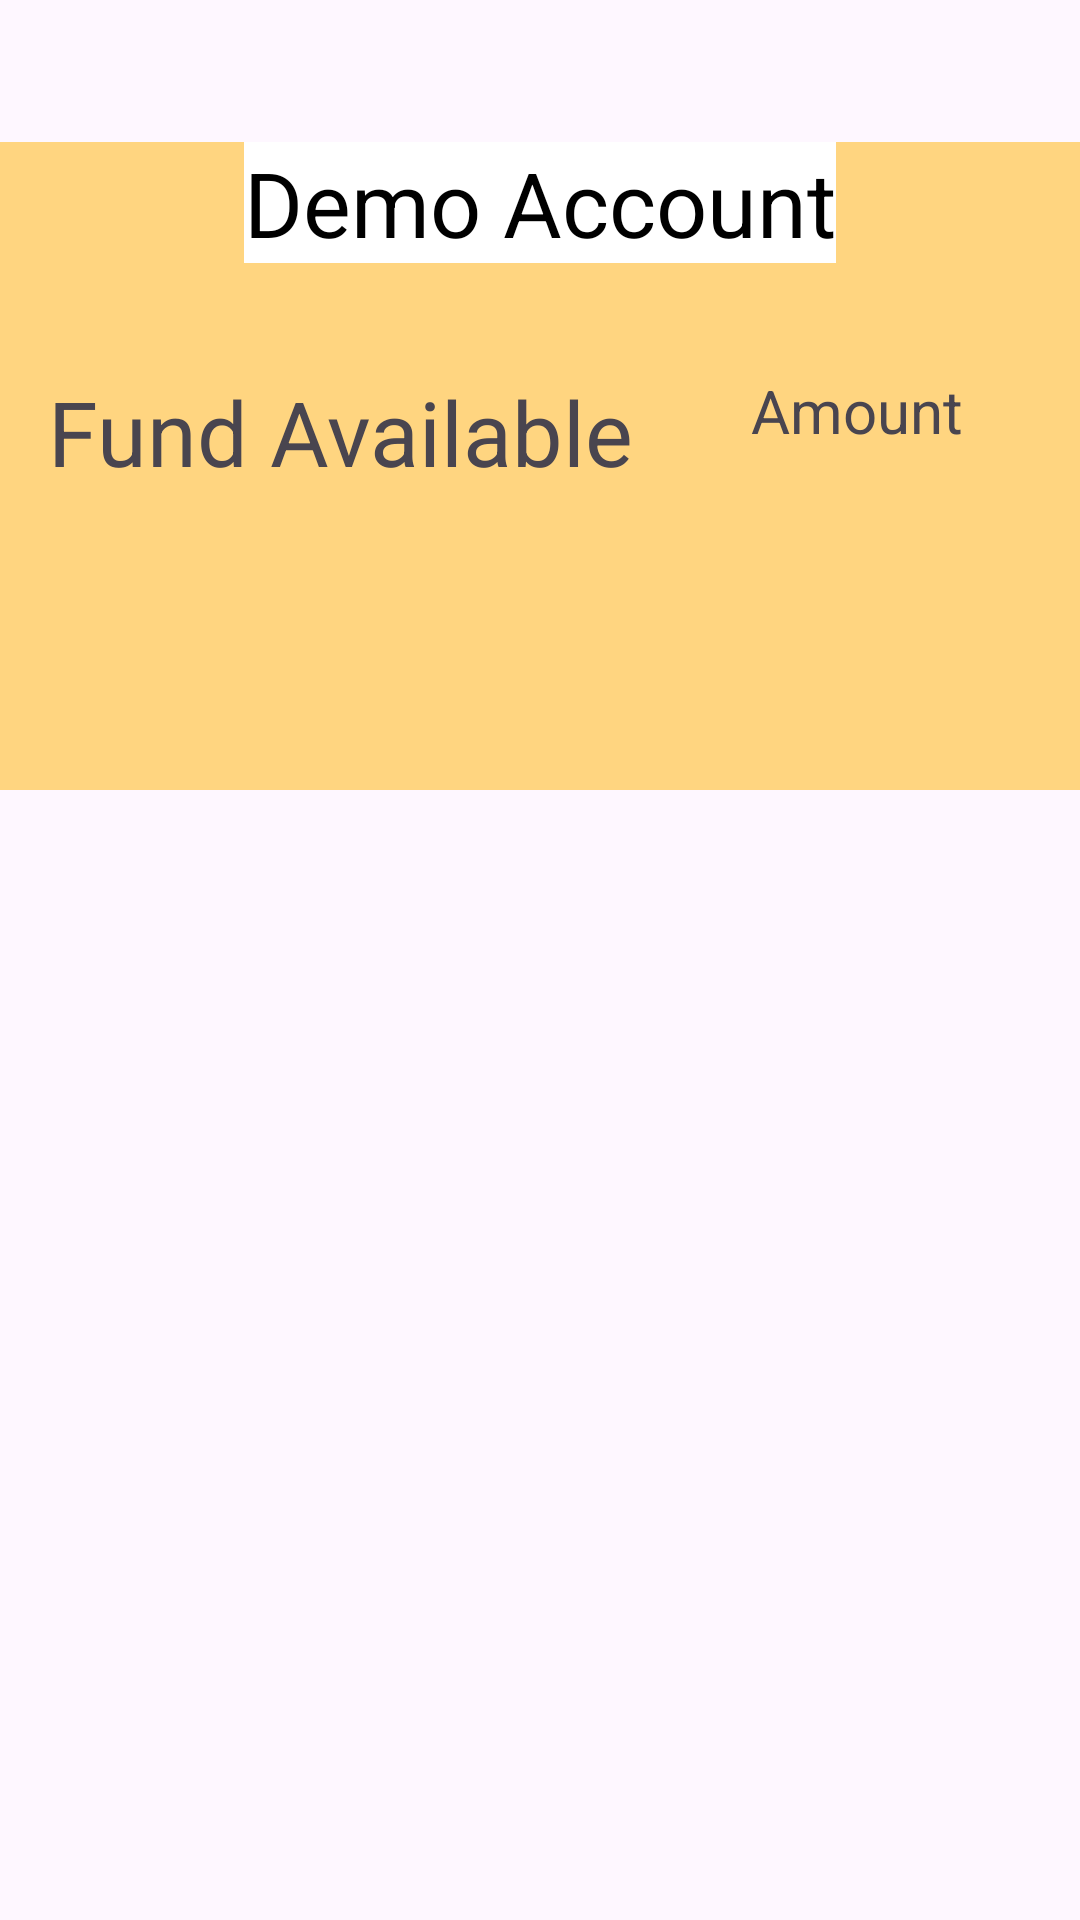

Android layout source for this screen:
<!-- AndroidManifest.xml: application theme Theme.Dhandata -->
<!-- res/layout/fragment_fund.xml -->
<?xml version="1.0" encoding="utf-8"?>
<FrameLayout xmlns:android="http://schemas.android.com/apk/res/android"
    xmlns:app="http://schemas.android.com/apk/res-auto"
    xmlns:tools="http://schemas.android.com/tools"
    android:layout_width="match_parent"
    android:layout_height="match_parent"
    tools:context=".FundFragment">


    <androidx.constraintlayout.widget.ConstraintLayout
        android:layout_width="match_parent"
        android:layout_height="match_parent">

        <View
            android:id="@+id/view2"
            android:layout_width="412dp"
            android:layout_height="216dp"
            android:background="@color/lightOrange"
            app:layout_constraintBottom_toBottomOf="parent"
            app:layout_constraintEnd_toEndOf="parent"
            app:layout_constraintHorizontal_bias="1.0"
            app:layout_constraintStart_toStartOf="parent"
            app:layout_constraintTop_toTopOf="parent"
            app:layout_constraintVertical_bias="0.112">

        </View>

        <TextView
            android:id="@+id/textView16"
            android:layout_width="wrap_content"
            android:layout_height="wrap_content"
            android:layout_gravity="center_horizontal"
            android:background="@color/white"
            android:text="Demo Account"
            android:textColor="@color/black"
            android:textSize="30dp"
            app:layout_constraintEnd_toEndOf="parent"
            app:layout_constraintStart_toStartOf="parent"
            app:layout_constraintTop_toTopOf="@+id/view2"></TextView>

        <TextView
            android:id="@+id/textView17"
            android:layout_width="wrap_content"
            android:layout_height="wrap_content"
            android:layout_marginStart="16dp"
            android:layout_marginTop="36dp"
            android:text="Fund Available"
            android:textSize="30dp"
            app:layout_constraintStart_toStartOf="parent"
            app:layout_constraintTop_toBottomOf="@+id/textView16">

        </TextView>

        <TextView
            android:layout_width="79dp"
            android:layout_height="36dp"
            android:layout_marginBottom="104dp"
            android:text="Amount"
            android:textSize="20dp"
            app:layout_constraintBottom_toBottomOf="@+id/view2"
            app:layout_constraintEnd_toEndOf="parent"
            app:layout_constraintHorizontal_bias="0.561"
            app:layout_constraintStart_toEndOf="@+id/textView17"
            app:layout_constraintTop_toBottomOf="@+id/textView16"
            app:layout_constraintVertical_bias="1.0"></TextView>


    </androidx.constraintlayout.widget.ConstraintLayout>
</FrameLayout>
<!-- resources referenced by this layout -->
<resources>
  <color name="black">#FF000000</color>
  <color name="lightOrange">#FFD580</color>
  <color name="white">#FFFFFFFF</color>
  <style name="Theme.Dhandata" parent="Base.Theme.Dhandata" />
  <style name="Base.Theme.Dhandata" parent="Theme.Material3.DayNight.NoActionBar">
          
          
      </style>
</resources>
